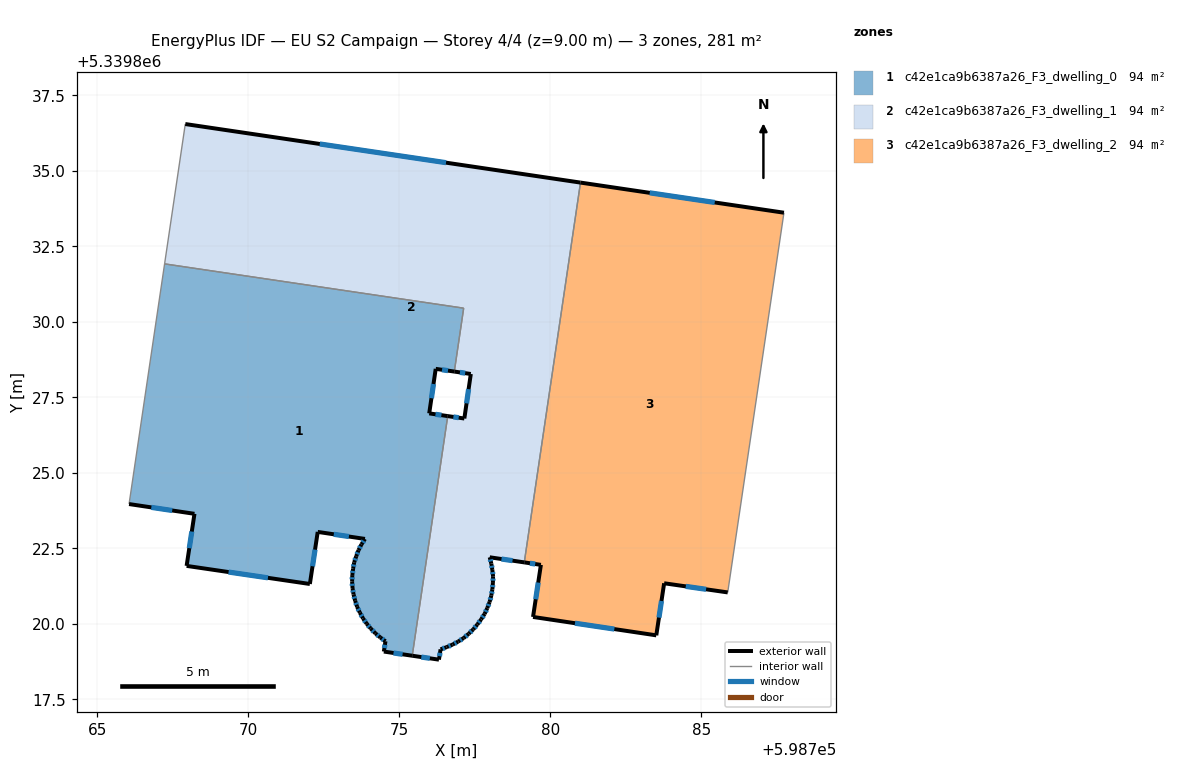
=== STOREY PLAN SPEC (per zone: floor XY polygon, exterior-wall plan segments, windows/doors) ===
zone 1: c42e1ca9b6387a26_F3_dwelling_0  (93.7 m²)
  floor: (598777.13, 5339830.45) (598776.82, 5339828.35) (598776.20, 5339828.44) (598775.99, 5339826.97) (598776.60, 5339826.88) (598775.43, 5339818.95) (598774.49, 5339819.08) (598774.54, 5339819.42) (598774.37, 5339819.55) (598774.20, 5339819.69) (598774.05, 5339819.85) (598773.92, 5339820.00) (598773.80, 5339820.18) (598773.69, 5339820.37) (598773.60, 5339820.57) (598773.54, 5339820.77) (598773.48, 5339820.98) (598773.45, 5339821.19) (598773.44, 5339821.41) (598773.44, 5339821.62) (598773.47, 5339821.83) (598773.50, 5339822.04) (598773.57, 5339822.24) (598773.65, 5339822.44) (598773.74, 5339822.63) (598773.86, 5339822.81) (598772.30, 5339823.04) (598772.04, 5339821.32) (598767.96, 5339821.92) (598768.22, 5339823.64) (598766.05, 5339823.97) (598767.23, 5339831.92)
  exterior wall: (598774.37, 5339819.55) – (598774.54, 5339819.42)  [0.2 m]
    window: (598774.43, 5339819.51) – (598774.48, 5339819.47)  [0.1 m²]
  exterior wall: (598774.20, 5339819.69) – (598774.37, 5339819.55)  [0.2 m]
    window: (598774.26, 5339819.64) – (598774.31, 5339819.60)  [0.1 m²]
  exterior wall: (598774.05, 5339819.85) – (598774.20, 5339819.69)  [0.2 m]
    window: (598774.10, 5339819.79) – (598774.15, 5339819.74)  [0.1 m²]
  exterior wall: (598773.92, 5339820.00) – (598774.05, 5339819.85)  [0.2 m]
    window: (598773.96, 5339819.95) – (598774.01, 5339819.90)  [0.1 m²]
  exterior wall: (598773.80, 5339820.18) – (598773.92, 5339820.00)  [0.2 m]
    window: (598773.84, 5339820.12) – (598773.88, 5339820.06)  [0.1 m²]
  exterior wall: (598773.69, 5339820.37) – (598773.80, 5339820.18)  [0.2 m]
    window: (598773.73, 5339820.31) – (598773.76, 5339820.25)  [0.1 m²]
  exterior wall: (598773.60, 5339820.57) – (598773.69, 5339820.37)  [0.2 m]
    window: (598773.63, 5339820.50) – (598773.66, 5339820.44)  [0.1 m²]
  exterior wall: (598773.54, 5339820.77) – (598773.60, 5339820.57)  [0.2 m]
    window: (598773.56, 5339820.70) – (598773.58, 5339820.64)  [0.1 m²]
  exterior wall: (598773.48, 5339820.98) – (598773.54, 5339820.77)  [0.2 m]
    window: (598773.50, 5339820.90) – (598773.52, 5339820.84)  [0.1 m²]
  exterior wall: (598773.45, 5339821.19) – (598773.48, 5339820.98)  [0.2 m]
    window: (598773.46, 5339821.11) – (598773.47, 5339821.05)  [0.1 m²]
  exterior wall: (598773.44, 5339821.41) – (598773.45, 5339821.19)  [0.2 m]
    window: (598773.44, 5339821.33) – (598773.44, 5339821.26)  [0.1 m²]
  exterior wall: (598773.44, 5339821.62) – (598773.44, 5339821.41)  [0.2 m]
    window: (598773.44, 5339821.54) – (598773.44, 5339821.48)  [0.1 m²]
  exterior wall: (598773.47, 5339821.83) – (598773.44, 5339821.62)  [0.2 m]
    window: (598773.46, 5339821.75) – (598773.45, 5339821.69)  [0.1 m²]
  exterior wall: (598773.50, 5339822.04) – (598773.47, 5339821.83)  [0.2 m]
    window: (598773.49, 5339821.97) – (598773.48, 5339821.90)  [0.1 m²]
  exterior wall: (598773.57, 5339822.24) – (598773.50, 5339822.04)  [0.2 m]
    window: (598773.55, 5339822.17) – (598773.53, 5339822.11)  [0.1 m²]
  exterior wall: (598773.65, 5339822.44) – (598773.57, 5339822.24)  [0.2 m]
    window: (598773.62, 5339822.37) – (598773.60, 5339822.31)  [0.1 m²]
  exterior wall: (598773.74, 5339822.63) – (598773.65, 5339822.44)  [0.2 m]
    window: (598773.71, 5339822.57) – (598773.68, 5339822.50)  [0.1 m²]
  exterior wall: (598773.86, 5339822.81) – (598773.74, 5339822.63)  [0.2 m]
    window: (598773.82, 5339822.75) – (598773.78, 5339822.69)  [0.1 m²]
  exterior wall: (598772.30, 5339823.04) – (598773.86, 5339822.81)  [1.6 m]
    window: (598772.83, 5339822.97) – (598773.33, 5339822.89)  [0.5 m²]
  exterior wall: (598772.04, 5339821.32) – (598772.30, 5339823.04)  [1.7 m]
    window: (598772.13, 5339821.91) – (598772.21, 5339822.46)  [0.5 m²]
  exterior wall: (598767.96, 5339821.92) – (598772.04, 5339821.32)  [4.1 m]
    window: (598769.35, 5339821.72) – (598770.65, 5339821.52)  [1.3 m²]
  exterior wall: (598768.22, 5339823.64) – (598767.96, 5339821.92)  [1.7 m]
    window: (598768.13, 5339823.06) – (598768.05, 5339822.51)  [0.5 m²]
  exterior wall: (598766.05, 5339823.97) – (598768.22, 5339823.64)  [2.2 m]
    window: (598766.79, 5339823.86) – (598767.48, 5339823.75)  [0.7 m²]
  exterior wall: (598776.20, 5339828.44) – (598776.82, 5339828.35)  [0.6 m]
    window: (598776.41, 5339828.41) – (598776.61, 5339828.38)  [0.2 m²]
  exterior wall: (598775.99, 5339826.97) – (598776.20, 5339828.44)  [1.5 m]
    window: (598776.06, 5339827.47) – (598776.13, 5339827.94)  [0.5 m²]
  exterior wall: (598776.60, 5339826.88) – (598775.99, 5339826.97)  [0.6 m]
    window: (598776.39, 5339826.91) – (598776.20, 5339826.94)  [0.2 m²]
  exterior wall: (598774.49, 5339819.08) – (598775.43, 5339818.95)  [1.0 m]
    window: (598774.81, 5339819.04) – (598775.11, 5339818.99)  [0.3 m²]
  exterior wall: (598774.54, 5339819.42) – (598774.49, 5339819.08)  [0.3 m]
    window: (598774.52, 5339819.31) – (598774.50, 5339819.20)  [0.1 m²]
  interior walls: 4
zone 2: c42e1ca9b6387a26_F3_dwelling_1  (93.7 m²)
  floor: (598781.00, 5339834.61) (598779.14, 5339822.04) (598777.99, 5339822.21) (598778.04, 5339822.00) (598778.08, 5339821.79) (598778.10, 5339821.58) (598778.10, 5339821.36) (598778.08, 5339821.15) (598778.04, 5339820.94) (598777.99, 5339820.72) (598777.91, 5339820.52) (598777.82, 5339820.33) (598777.71, 5339820.15) (598777.58, 5339819.98) (598777.44, 5339819.82) (598777.30, 5339819.67) (598777.13, 5339819.53) (598776.95, 5339819.42) (598776.76, 5339819.31) (598776.56, 5339819.23) (598776.36, 5339819.16) (598776.31, 5339818.82) (598775.43, 5339818.95) (598776.60, 5339826.88) (598777.15, 5339826.80) (598777.36, 5339828.27) (598776.82, 5339828.35) (598777.13, 5339830.45) (598767.23, 5339831.92) (598767.91, 5339836.55)
  exterior wall: (598778.08, 5339821.79) – (598778.04, 5339822.00)  [0.2 m]
    window: (598778.07, 5339821.86) – (598778.06, 5339821.92)  [0.1 m²]
  exterior wall: (598778.10, 5339821.58) – (598778.08, 5339821.79)  [0.2 m]
    window: (598778.09, 5339821.65) – (598778.09, 5339821.71)  [0.1 m²]
  exterior wall: (598778.10, 5339821.36) – (598778.10, 5339821.58)  [0.2 m]
    window: (598778.10, 5339821.43) – (598778.10, 5339821.50)  [0.1 m²]
  exterior wall: (598778.08, 5339821.15) – (598778.10, 5339821.36)  [0.2 m]
    window: (598778.08, 5339821.22) – (598778.09, 5339821.28)  [0.1 m²]
  exterior wall: (598778.04, 5339820.94) – (598778.08, 5339821.15)  [0.2 m]
    window: (598778.06, 5339821.01) – (598778.07, 5339821.07)  [0.1 m²]
  exterior wall: (598777.99, 5339820.72) – (598778.04, 5339820.94)  [0.2 m]
    window: (598778.01, 5339820.80) – (598778.02, 5339820.86)  [0.1 m²]
  exterior wall: (598777.91, 5339820.52) – (598777.99, 5339820.72)  [0.2 m]
    window: (598777.94, 5339820.59) – (598777.96, 5339820.66)  [0.1 m²]
  exterior wall: (598777.82, 5339820.33) – (598777.91, 5339820.52)  [0.2 m]
    window: (598777.85, 5339820.40) – (598777.88, 5339820.46)  [0.1 m²]
  exterior wall: (598777.71, 5339820.15) – (598777.82, 5339820.33)  [0.2 m]
    window: (598777.75, 5339820.21) – (598777.78, 5339820.27)  [0.1 m²]
  exterior wall: (598777.58, 5339819.98) – (598777.71, 5339820.15)  [0.2 m]
    window: (598777.62, 5339820.04) – (598777.66, 5339820.09)  [0.1 m²]
  exterior wall: (598777.44, 5339819.82) – (598777.58, 5339819.98)  [0.2 m]
    window: (598777.49, 5339819.87) – (598777.53, 5339819.92)  [0.1 m²]
  exterior wall: (598777.30, 5339819.67) – (598777.44, 5339819.82)  [0.2 m]
    window: (598777.35, 5339819.72) – (598777.39, 5339819.77)  [0.1 m²]
  exterior wall: (598777.13, 5339819.53) – (598777.30, 5339819.67)  [0.2 m]
    window: (598777.18, 5339819.58) – (598777.24, 5339819.62)  [0.1 m²]
  exterior wall: (598776.95, 5339819.42) – (598777.13, 5339819.53)  [0.2 m]
    window: (598777.01, 5339819.46) – (598777.07, 5339819.49)  [0.1 m²]
  exterior wall: (598776.76, 5339819.31) – (598776.95, 5339819.42)  [0.2 m]
    window: (598776.82, 5339819.35) – (598776.89, 5339819.38)  [0.1 m²]
  exterior wall: (598776.56, 5339819.23) – (598776.76, 5339819.31)  [0.2 m]
    window: (598776.63, 5339819.26) – (598776.69, 5339819.29)  [0.1 m²]
  exterior wall: (598776.36, 5339819.16) – (598776.56, 5339819.23)  [0.2 m]
    window: (598776.43, 5339819.18) – (598776.50, 5339819.21)  [0.1 m²]
  exterior wall: (598776.31, 5339818.82) – (598776.36, 5339819.16)  [0.3 m]
    window: (598776.33, 5339818.93) – (598776.35, 5339819.04)  [0.1 m²]
  exterior wall: (598775.43, 5339818.95) – (598776.31, 5339818.82)  [0.9 m]
    window: (598775.73, 5339818.90) – (598776.01, 5339818.86)  [0.3 m²]
  exterior wall: (598777.15, 5339826.80) – (598776.60, 5339826.88)  [0.6 m]
    window: (598776.96, 5339826.83) – (598776.79, 5339826.85)  [0.2 m²]
  exterior wall: (598777.36, 5339828.27) – (598777.15, 5339826.80)  [1.5 m]
    window: (598777.29, 5339827.77) – (598777.22, 5339827.30)  [0.5 m²]
  exterior wall: (598776.82, 5339828.35) – (598777.36, 5339828.27)  [0.6 m]
    window: (598777.00, 5339828.33) – (598777.18, 5339828.30)  [0.2 m²]
  exterior wall: (598781.00, 5339834.61) – (598767.91, 5339836.55)  [13.2 m]
    window: (598776.54, 5339835.27) – (598772.36, 5339835.89)  [4.1 m²]
  exterior wall: (598777.99, 5339822.21) – (598779.14, 5339822.04)  [1.2 m]
    window: (598778.38, 5339822.15) – (598778.75, 5339822.09)  [0.4 m²]
  exterior wall: (598778.04, 5339822.00) – (598777.99, 5339822.21)  [0.2 m]
    window: (598778.03, 5339822.07) – (598778.01, 5339822.13)  [0.1 m²]
  interior walls: 5
zone 3: c42e1ca9b6387a26_F3_dwelling_2  (93.7 m²)
  floor: (598787.73, 5339833.61) (598785.87, 5339821.04) (598783.77, 5339821.34) (598783.51, 5339819.62) (598779.43, 5339820.23) (598779.69, 5339821.95) (598779.14, 5339822.04) (598781.00, 5339834.61)
  exterior wall: (598787.73, 5339833.61) – (598781.00, 5339834.61)  [6.8 m]
    window: (598785.44, 5339833.95) – (598783.29, 5339834.27)  [2.1 m²]
  exterior wall: (598783.77, 5339821.34) – (598785.87, 5339821.04)  [2.1 m]
    window: (598784.48, 5339821.24) – (598785.15, 5339821.15)  [0.7 m²]
  exterior wall: (598783.51, 5339819.62) – (598783.77, 5339821.34)  [1.7 m]
    window: (598783.59, 5339820.21) – (598783.68, 5339820.76)  [0.5 m²]
  exterior wall: (598779.43, 5339820.23) – (598783.51, 5339819.62)  [4.1 m]
    window: (598780.81, 5339820.02) – (598782.12, 5339819.83)  [1.3 m²]
  exterior wall: (598779.69, 5339821.95) – (598779.43, 5339820.23)  [1.7 m]
    window: (598779.60, 5339821.37) – (598779.51, 5339820.82)  [0.5 m²]
  exterior wall: (598779.14, 5339822.04) – (598779.69, 5339821.95)  [0.6 m]
    window: (598779.32, 5339822.01) – (598779.50, 5339821.98)  [0.2 m²]
  interior walls: 2

=== DERIVED (storey summary) ===
Building: EU S2 Campaign
Storey: 4 of 4  (floor level z = 9.00 m)
Storey gross floor area: 281.2 m²
Zones on this storey: 3
  - c42e1ca9b6387a26_F3_dwelling_0: floor 93.7 m²; exterior wall 19.3 m (57.8 m²); 28 window(s) 5.9 m²; WWR 10.2%
  - c42e1ca9b6387a26_F3_dwelling_1: floor 93.7 m²; exterior wall 22.1 m (66.2 m²); 25 window(s) 6.8 m²; WWR 10.2%
  - c42e1ca9b6387a26_F3_dwelling_2: floor 93.7 m²; exterior wall 17.1 m (51.3 m²); 6 window(s) 5.2 m²; WWR 10.2%
Zone adjacency (shared interzone walls):
  - c42e1ca9b6387a26_F3_dwelling_0 ↔ c42e1ca9b6387a26_F3_dwelling_1
  - c42e1ca9b6387a26_F3_dwelling_1 ↔ c42e1ca9b6387a26_F3_dwelling_2